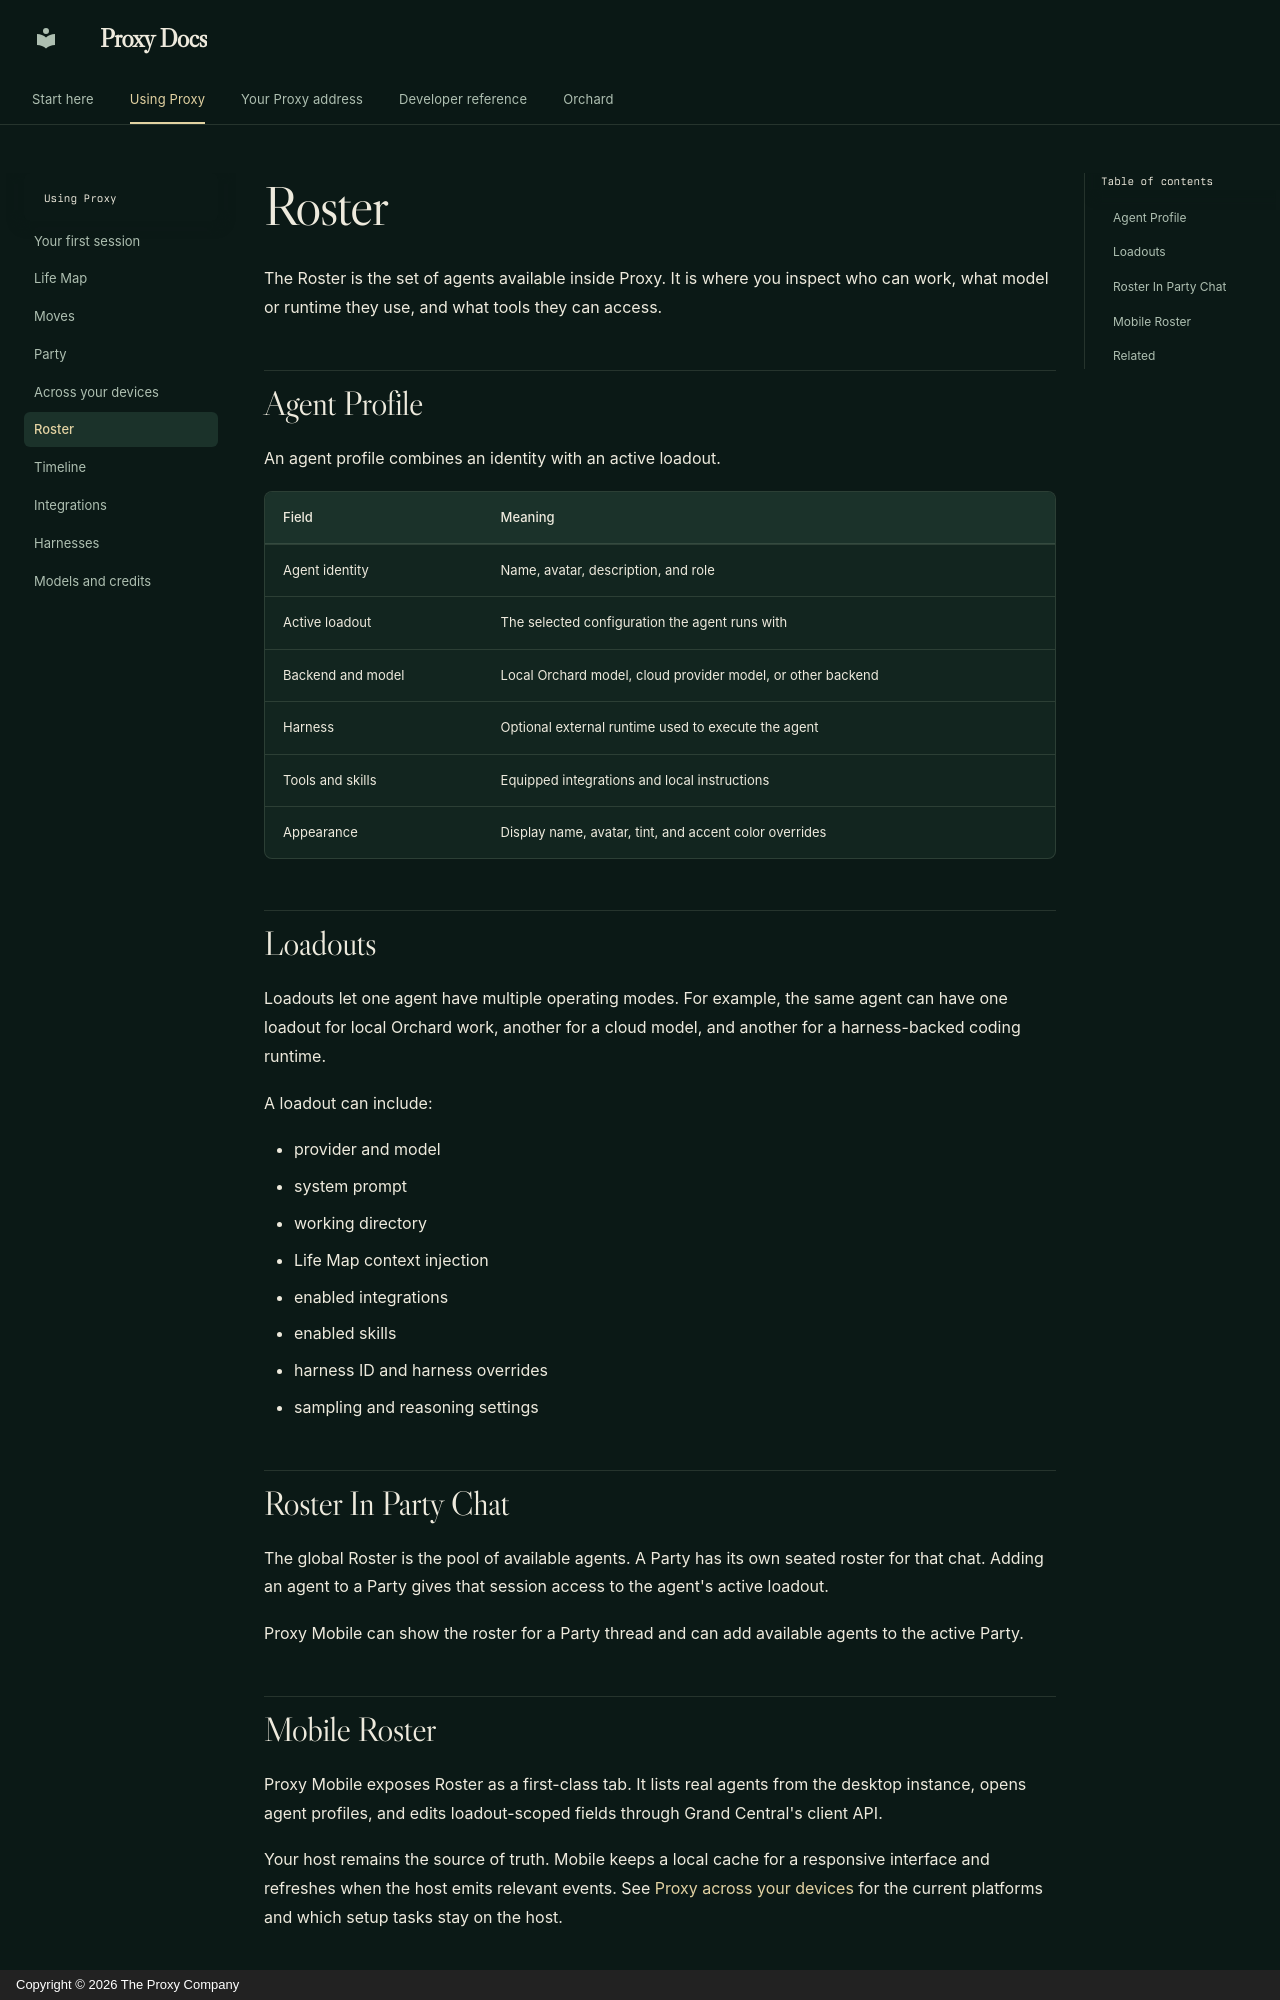

repository: TheProxyCompany/proxy-technical-docs · page: proxy/roster/index.html · generator: mkdocs · copyright: Copyright © 2026 The Proxy Company

# Roster

The Roster is the set of agents available inside Proxy. It is where you inspect
who can work, what model or runtime they use, and what tools they can access.

## Agent Profile

An agent profile combines an identity with an active loadout.

| Field | Meaning |
| --- | --- |
| Agent identity | Name, avatar, description, and role |
| Active loadout | The selected configuration the agent runs with |
| Backend and model | Local Orchard model, cloud provider model, or other backend |
| Harness | Optional external runtime used to execute the agent |
| Tools and skills | Equipped integrations and local instructions |
| Appearance | Display name, avatar, tint, and accent color overrides |

## Loadouts

Loadouts let one agent have multiple operating modes. For example, the same
agent can have one loadout for local Orchard work, another for a cloud model,
and another for a harness-backed coding runtime.

A loadout can include:

- provider and model
- system prompt
- working directory
- Life Map context injection
- enabled integrations
- enabled skills
- harness ID and harness overrides
- sampling and reasoning settings

## Roster In Party Chat

The global Roster is the pool of available agents. A Party has its own seated
roster for that chat. Adding an agent to a Party gives that session access to
the agent's active loadout.

Proxy Mobile can show the roster for a Party thread and can add available
agents to the active Party.
